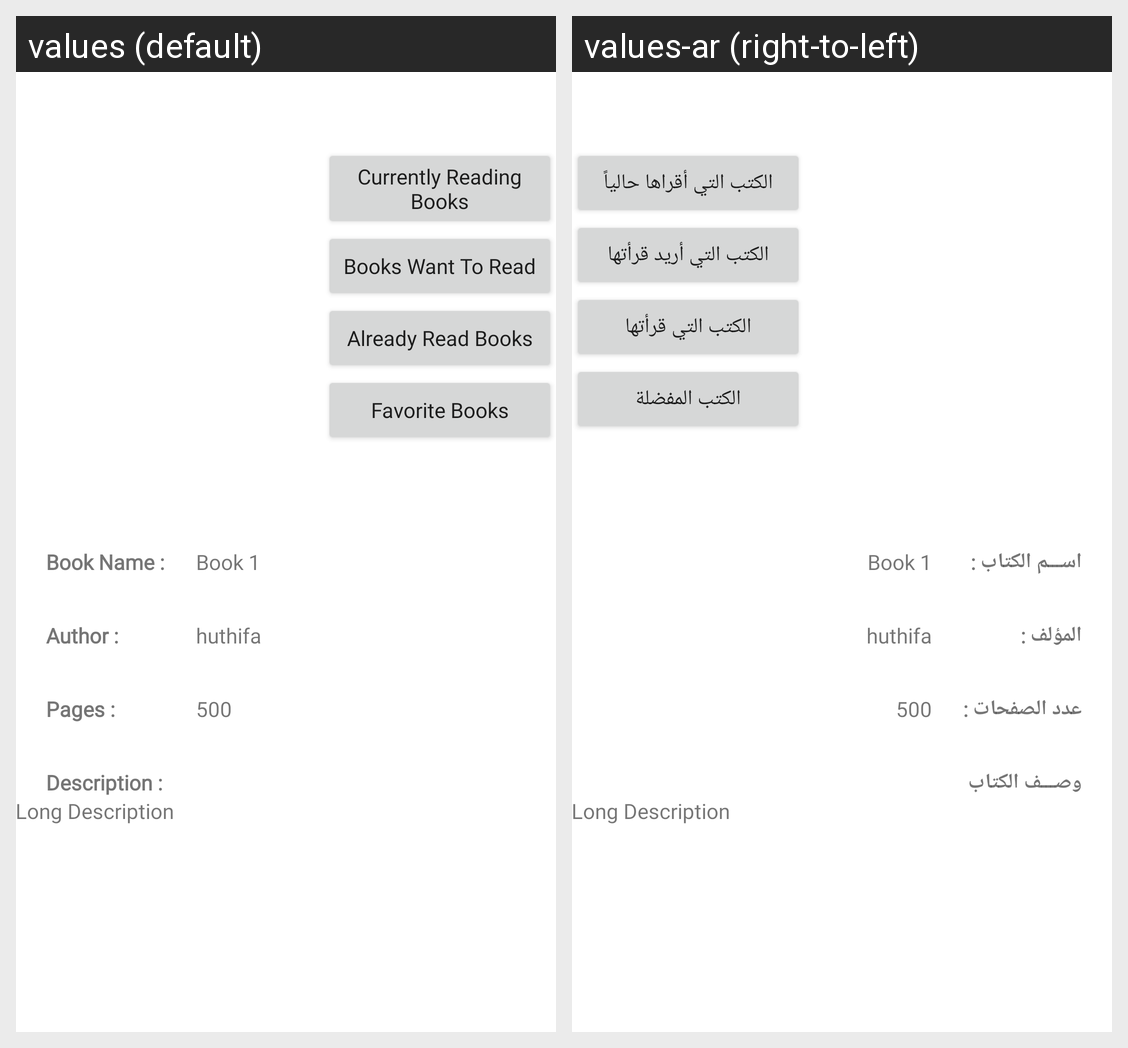

Strings drawn on this Android screen and how each of the app's shown locales translates them:
Android screen res/layout/activity_show_book.xml rendered under 2 locales, left to right: values (default), values-ar (right-to-left). Device: Nexus 5 (rendered at 1080×1920; each locale shown at half size, 540×960, under a caption strip naming it); theme Theme.MyBooks.
Strings drawn on this screen, with the default value and each locale's value (text and hints the layout hard-codes, and strings that could not be matched under every locale, appear in the picture but are not listed):

currently_reading
  values: Currently Reading Books
  values-ar: الكتب التي أقراها حالياً

want_to_read
  values: Books Want To Read
  values-ar: الكتب التي أريد قرأتها

already_read
  values: Already Read Books
  values-ar: الكتب التي قرأتها

favorite
  values: Favorite Books
  values-ar: الكتب المفضلة

book_name
  values: Book Name :
  values-ar: اســـم الكتاب :

author
  values: Author :
  values-ar: المؤلف :

pages
  values: Pages :
  values-ar: عدد الصفحات :

description
  values: Description :
  values-ar: وصـــف الكتاب
